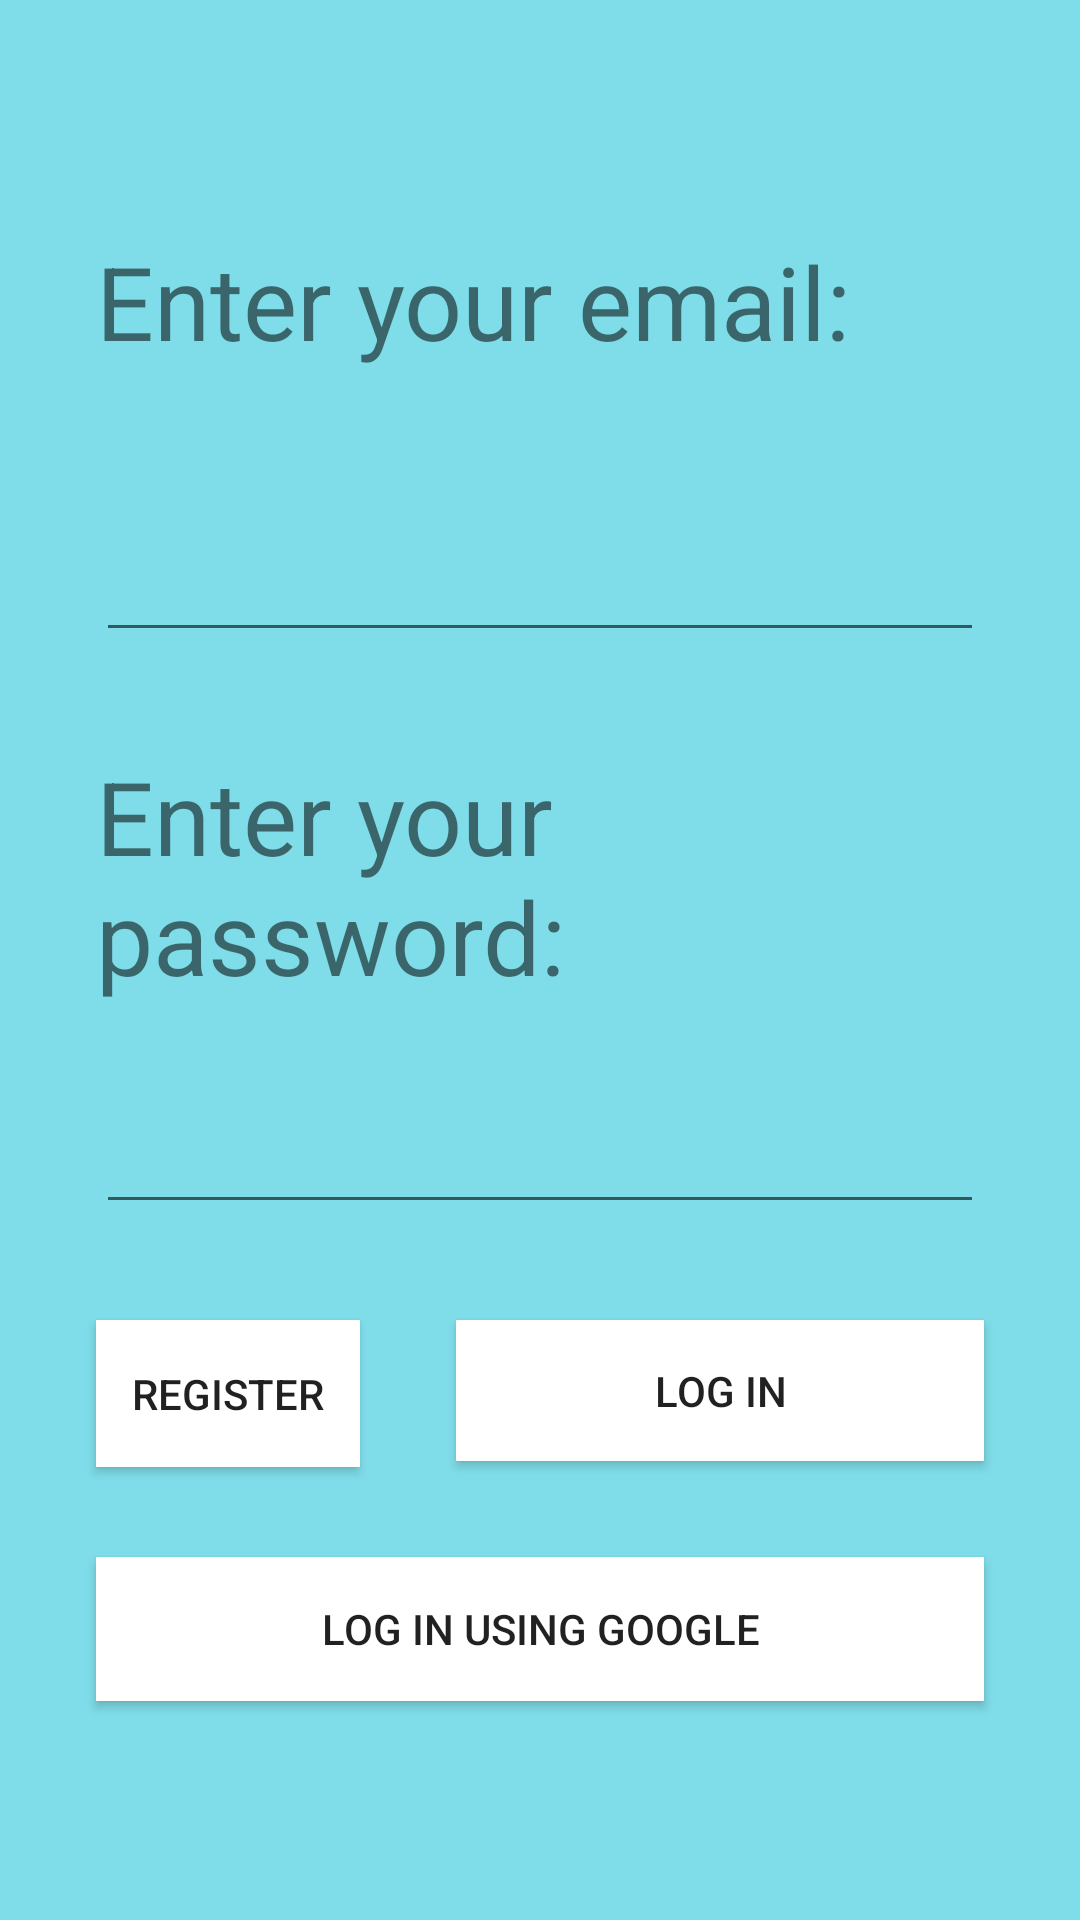

Android layout source for this screen:
<!-- AndroidManifest.xml: application theme Theme.FTTApp -->
<!-- res/layout/login_screen.xml -->
<?xml version="1.0" encoding="utf-8"?>
<androidx.constraintlayout.widget.ConstraintLayout xmlns:android="http://schemas.android.com/apk/res/android"
    xmlns:app="http://schemas.android.com/apk/res-auto"
    xmlns:tools="http://schemas.android.com/tools"
    android:layout_width="match_parent"
    android:layout_height="match_parent"
    android:background="#8000BCD4"
    tools:context=".LoginScreen">

    <TextView
        android:id="@+id/loginText"
        android:layout_width="0dp"
        android:layout_height="wrap_content"
        android:layout_marginStart="32dp"
        android:layout_marginLeft="32dp"
        android:layout_marginTop="32dp"
        android:layout_marginEnd="32dp"
        android:layout_marginRight="32dp"
        android:text="Enter your email:"
        android:textSize="34sp"
        app:layout_constraintBottom_toBottomOf="parent"
        app:layout_constraintEnd_toEndOf="parent"
        app:layout_constraintHorizontal_bias="1.0"
        app:layout_constraintStart_toStartOf="parent"
        app:layout_constraintTop_toTopOf="parent"
        app:layout_constraintVertical_bias="0.081" />

    <EditText
        android:id="@+id/Username"
        android:layout_width="0dp"
        android:layout_height="wrap_content"
        android:layout_marginStart="32dp"
        android:layout_marginLeft="32dp"
        android:layout_marginTop="32dp"
        android:layout_marginEnd="32dp"
        android:layout_marginRight="32dp"
        android:layout_marginBottom="32dp"
        android:ems="10"
        android:inputType="textPersonName"
        android:textSize="34sp"
        app:layout_constraintBottom_toBottomOf="parent"
        app:layout_constraintEnd_toEndOf="parent"
        app:layout_constraintHorizontal_bias="1.0"
        app:layout_constraintStart_toStartOf="parent"
        app:layout_constraintTop_toBottomOf="@+id/loginText"
        app:layout_constraintVertical_bias="0.0" />

    <Button
        android:id="@+id/ToRegisterButton"
        android:layout_width="wrap_content"
        android:layout_height="49dp"
        android:layout_marginStart="32dp"
        android:layout_marginLeft="32dp"
        android:layout_marginTop="32dp"
        android:layout_marginEnd="32dp"
        android:layout_marginRight="32dp"
        android:layout_marginBottom="32dp"
        android:background="#FFFFFF"
        android:text="Register"
        app:layout_constraintBottom_toBottomOf="parent"
        app:layout_constraintEnd_toEndOf="parent"
        app:layout_constraintHorizontal_bias="0.0"
        app:layout_constraintStart_toStartOf="parent"
        app:layout_constraintTop_toBottomOf="@+id/Password"
        app:layout_constraintVertical_bias="0.0" />

    <Button
        android:id="@+id/LogInButton"
        android:layout_width="0dp"
        android:layout_height="47dp"
        android:layout_marginStart="32dp"
        android:layout_marginLeft="32dp"
        android:layout_marginTop="32dp"
        android:layout_marginEnd="32dp"
        android:layout_marginRight="32dp"
        android:layout_marginBottom="32dp"
        android:background="#FFFFFF"
        android:text="Log in"
        app:layout_constraintBottom_toBottomOf="parent"
        app:layout_constraintEnd_toEndOf="parent"
        app:layout_constraintHorizontal_bias="0.0"
        app:layout_constraintStart_toEndOf="@+id/ToRegisterButton"
        app:layout_constraintTop_toBottomOf="@+id/Password"
        app:layout_constraintVertical_bias="0.0" />

    <Button
        android:id="@+id/GoogleLogButton"
        android:layout_width="0dp"
        android:layout_height="wrap_content"
        android:layout_marginStart="32dp"
        android:layout_marginLeft="32dp"
        android:layout_marginTop="32dp"
        android:layout_marginEnd="32dp"
        android:layout_marginRight="32dp"
        android:layout_marginBottom="32dp"
        android:background="#FFFFFF"
        android:text="Log in using Google"
        app:layout_constraintBottom_toBottomOf="parent"
        app:layout_constraintEnd_toEndOf="parent"
        app:layout_constraintHorizontal_bias="1.0"
        app:layout_constraintStart_toStartOf="parent"
        app:layout_constraintTop_toBottomOf="@+id/LogInButton"
        app:layout_constraintVertical_bias="0.0" />

    <EditText
        android:id="@+id/Password"
        android:layout_width="0dp"
        android:layout_height="wrap_content"
        android:layout_marginStart="32dp"
        android:layout_marginLeft="32dp"
        android:layout_marginTop="32dp"
        android:layout_marginEnd="32dp"
        android:layout_marginRight="32dp"
        android:layout_marginBottom="32dp"
        android:ems="10"
        android:inputType="textPassword"
        app:layout_constraintBottom_toBottomOf="parent"
        app:layout_constraintEnd_toEndOf="parent"
        app:layout_constraintHorizontal_bias="1.0"
        app:layout_constraintStart_toStartOf="parent"
        app:layout_constraintTop_toBottomOf="@+id/loginText2"
        app:layout_constraintVertical_bias="0.0" />

    <TextView
        android:id="@+id/loginText2"
        android:layout_width="0dp"
        android:layout_height="wrap_content"
        android:layout_marginStart="32dp"
        android:layout_marginLeft="32dp"
        android:layout_marginTop="32dp"
        android:layout_marginEnd="32dp"
        android:layout_marginRight="32dp"
        android:text="Enter your password:"
        android:textSize="34sp"
        app:layout_constraintBottom_toBottomOf="parent"
        app:layout_constraintEnd_toEndOf="parent"
        app:layout_constraintHorizontal_bias="1.0"
        app:layout_constraintStart_toStartOf="parent"
        app:layout_constraintTop_toBottomOf="@+id/Username"
        app:layout_constraintVertical_bias="0.0" />

</androidx.constraintlayout.widget.ConstraintLayout>
<!-- resources referenced by this layout -->
<resources>
  <style name="Theme.FTTApp" parent="Theme.MaterialComponents.DayNight.DarkActionBar">
          
          <item name="colorPrimary">@color/purple_500</item>
          <item name="colorPrimaryVariant">@color/purple_700</item>
          <item name="colorOnPrimary">@color/white</item>
          
          <item name="colorSecondary">@color/teal_200</item>
          <item name="colorSecondaryVariant">@color/teal_700</item>
          <item name="colorOnSecondary">@color/black</item>
          
          <item name="android:statusBarColor" tools:targetApi="21">?attr/colorPrimaryVariant</item>
          
      </style>
  <!-- not gathered from this repository: default colours our renderer supplied (Android Studio template values) -->
  <color name="purple_500">#FF6200EE</color>
  <color name="purple_700">#FF3700B3</color>
  <color name="teal_200">#FF03DAC5</color>
  <color name="teal_700">#FF018786</color>
  <color name="black">#FF000000</color>
  <color name="white">#FFFFFFFF</color>
</resources>
